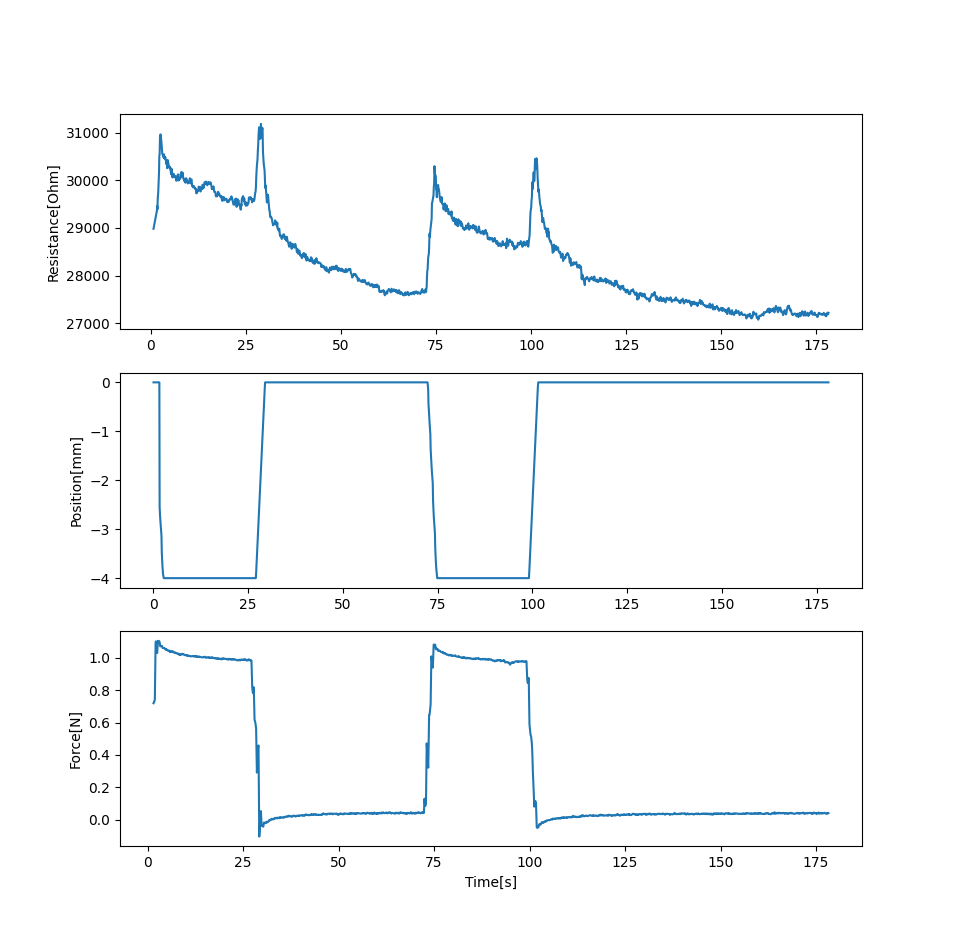

The data file committed next to this chart (first rows):
28981.263700219206, 1965.031440503048, 0.6931003332138062, 0, 0.003000020980834961, 0.71921894061116, 1.548105239868164
29360, 2058, 1.582, 0, 1.549, 0.7227, 1.616
29461, 2089, 1.653, -2.548, 1.62, 0.729, 1.687
29388, 2129, 1.722, -2.66, 1.689, 0.7299, 1.773
29624, 2139, 1.809, -2.78, 1.776, 0.7426, 1.898
29737, 2186, 1.933, -2.92, 1.9, 1.096, 2.102
30153, 2335, 2.139, -3.128, 2.106, 1.102, 2.191
30508, 2377, 2.226, -3.472, 2.193, 1.09, 2.276
30567, 2405, 2.315, -3.62, 2.282, 1.061, 2.368
30901, 2503, 2.403, -3.76, 2.37, 1.029, 2.507
30964, 3944, 2.543, -3.912, 2.51, 1.105, 2.712
30827, 3920, 2.748, -4.0, 2.714, 1.101, 2.801
30728, 4207, 2.838, -4.0, 2.804, 1.104, 2.893
30601, 4168, 2.929, -4.0, 2.895, 1.101, 2.98
30546, 4053, 3.02, -4.0, 2.987, 1.101, 3.116
30534, 4106, 3.157, -4.0, 3.124, 1.071, 3.329
30478, 4434, 3.37, -4.0, 3.337, 1.076, 3.426
30544, 4363, 3.468, -4.0, 3.435, 1.072, 3.522
30466, 4337, 3.564, -4.0, 3.531, 1.073, 3.62
30451, 4637, 3.663, -4.0, 3.63, 1.073, 3.757
30486, 4473, 3.799, -4.0, 3.766, 1.06, 3.956
30387, 4547, 3.998, -4.0, 3.965, 1.061, 4.05
30341, 4376, 4.091, -4.0, 4.058, 1.061, 4.145
30384, 4277, 4.186, -4.0, 4.153, 1.06, 4.241
30255, 4295, 4.283, -4.0, 4.25, 1.061, 4.382
30426, 4463, 4.423, -4.0, 4.39, 1.054, 4.586
30334, 4339, 4.629, -4.0, 4.595, 1.051, 4.68
30305, 4164, 4.722, -4.0, 4.689, 1.054, 4.78
30291, 4496, 4.822, -4.0, 4.788, 1.051, 4.874
30254, 4387, 4.916, -4.0, 4.883, 1.052, 5.004
30280, 4317, 5.046, -4.0, 5.013, 1.046, 5.197
30175, 4172, 5.238, -4.0, 5.205, 1.044, 5.292
30127, 4161, 5.333, -4.0, 5.3, 1.045, 5.385
30243, 4118, 5.427, -4.0, 5.394, 1.045, 5.476
30214, 4209, 5.518, -4.0, 5.485, 1.046, 5.616
30060, 4451, 5.658, -4.0, 5.625, 1.035, 5.869
30123, 4321, 5.91, -4.0, 5.877, 1.039, 5.963
30136, 4264, 6.004, -4.0, 5.971, 1.04, 6.056
30104, 4196, 6.097, -4.0, 6.064, 1.039, 6.148
30063, 4370, 6.19, -4.0, 6.157, 1.042, 6.286
30079, 4508, 6.329, -4.0, 6.296, 1.036, 6.483
30088, 4482, 6.525, -4.0, 6.492, 1.036, 6.576
30063, 4521, 6.618, -4.0, 6.585, 1.04, 6.669
29989, 4625, 6.711, -4.0, 6.678, 1.034, 6.762
30015, 4562, 6.803, -4.0, 6.77, 1.034, 6.897
30066, 4515, 6.938, -4.0, 6.905, 1.032, 7.097
30126, 4505, 7.138, -4.0, 7.105, 1.029, 7.189
30057, 4600, 7.231, -4.0, 7.198, 1.033, 7.283
29996, 4526, 7.325, -4.0, 7.292, 1.031, 7.375
30006, 4627, 7.418, -4.0, 7.385, 1.029, 7.508
30022, 4599, 7.549, -4.0, 7.516, 1.027, 7.708
30036, 4613, 7.751, -4.0, 7.718, 1.026, 7.803
30135, 4650, 7.844, -4.0, 7.811, 1.027, 7.899
30106, 4670, 7.942, -4.0, 7.909, 1.025, 7.994
30174, 4642, 8.035, -4.0, 8.002, 1.025, 8.13
30078, 4648, 8.173, -4.0, 8.139, 1.017, 8.344
30160, 4579, 8.386, -4.0, 8.353, 1.019, 8.436
30063, 4521, 8.477, -4.0, 8.444, 1.022, 8.529
30033, 4550, 8.571, -4.0, 8.538, 1.018, 8.621
30023, 4528, 8.662, -4.0, 8.629, 1.019, 8.754
29983, 4543, 8.796, -4.0, 8.763, 1.021, 8.96
... 1,332 more rows
